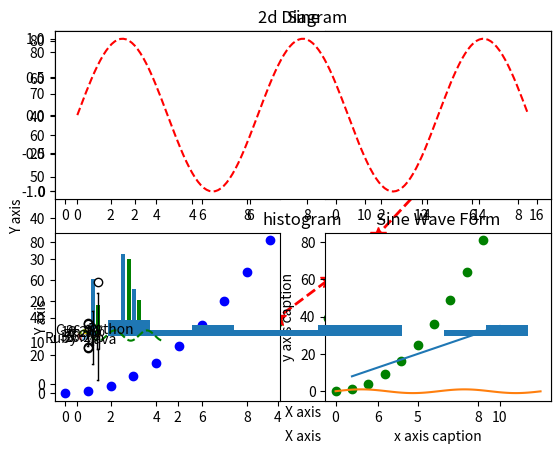

Reproduce this figure in Python.
import matplotlib.pyplot as plt
import numpy as np
# %matplotlib inline  only use in jupyter

# Simple Examples
x=np.arange(0,10)
y=np.arange(11,21)

#plotting using matplotlib 
#plt scatter
plt.scatter(x,y,c='g')   ## Scatter plot with green color
plt.xlabel('X axis')
plt.ylabel('Y axis')
plt.title('Graph in 2D')
plt.savefig('Test.png')

y=x*x
# plt plot
plt.plot(x,y,'r*',linestyle='dashed',linewidth=2, markersize=12)  #plot style is set to red asterisks ('r*'),linestyle is set to dashed,linewidth is set to 2,markersize is set to 12.
plt.xlabel('X axis')
plt.ylabel('Y axis')
plt.title('2d Diagram')  

# Creating Subplots
plt.subplot(2,2,1)
plt.plot(x,y,'r--')
plt.subplot(2,2,2)
plt.plot(x,y,'g*--')
plt.subplot(2,2,3)
plt.plot(x,y,'bo')
plt.subplot(2,2,4)
plt.plot(x,y,'go')

x = np.arange(1,11) 
y = 3 * x + 5 
plt.title("Matplotlib demo") 
plt.xlabel("x axis caption") 
plt.ylabel("y axis caption") 
plt.plot(x,y) 
plt.show()

# Compute the x and y coordinates for points on a sine curve 
# Generate x values from 0 to 4*pi with a step of 0.1
x = np.arange(0, 4 * np.pi, 0.1)
# Calculate corresponding y values using the sine function
y = np.sin(x)
# Set the title of the plot
plt.title("Sine Wave Form")
# Plot the points using Matplotlib
plt.plot(x, y)
# Display the plot
plt.show()

#Subplot()
# Compute the x and y coordinates for points on sine and cosine curves 
x = np.arange(0, 5 * np.pi, 0.1) 
y_sin = np.sin(x) 
y_cos = np.cos(x)  
   
# Set up a subplot grid that has height 2 and width 1, 
# and set the first such subplot as active. 
plt.subplot(2, 1, 1)
   
# Make the first plot 
plt.plot(x, y_sin,'r--') 
plt.title('Sine')  
   
# Set the second subplot as active, and make the second plot. 
plt.subplot(2, 1, 2) 
plt.plot(x, y_cos,'g--') 
plt.title('Cosine')  
   
# Show the figure. 
plt.show()


# Bar plot
x = [2,8,10] 
y = [11,16,9]  
x2 = [3,9,11] 
y2 = [6,15,7] 
plt.bar(x, y) 
plt.bar(x2, y2, color = 'g') 
plt.title('Bar graph') 
plt.ylabel('Y axis') 
plt.xlabel('X axis')  
plt.show()


#Histograms
a = np.array([22,87,5,43,56,73,55,54,11,20,51,5,79,31,27]) 
plt.hist(a) 
plt.title("histogram") 
plt.show()


#Box Plot using Matplotlib
data = [np.random.normal(0, std, 100) for std in range(1, 4)]
# rectangular box plot
plt.boxplot(data,vert=True,patch_artist=False); 


# Pie Chart
# Data to plot
labels = 'Python', 'C++', 'Ruby', 'Java'
sizes = [215, 130, 245, 210]
colors = ['gold', 'yellowgreen', 'lightcoral', 'lightskyblue']
explode = (0.4, 0, 0, 0)  # explode 1st slice

# Plot
plt.pie(sizes, explode=explode, labels=labels, colors=colors,
autopct='%1.1f%%', shadow=False)
plt.axis('equal')
plt.show()
